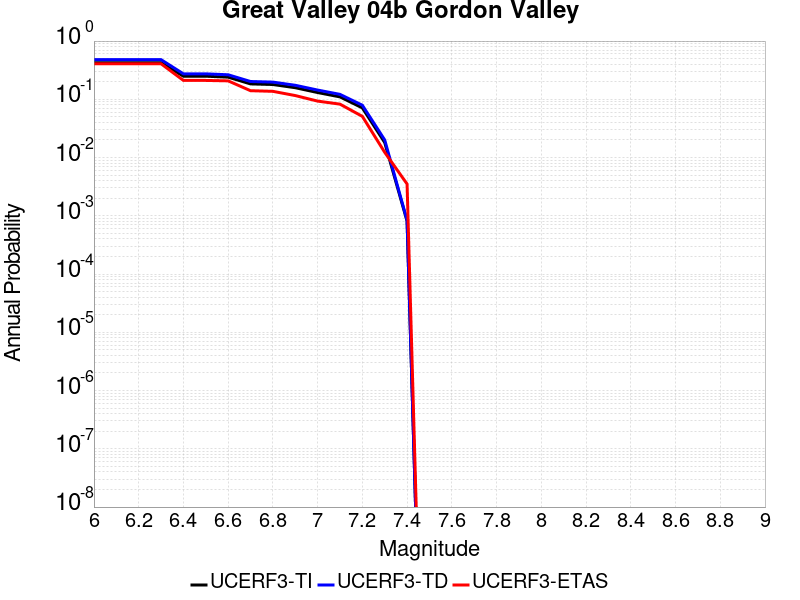

Values plotted in this chart, from the file beside it:
Magnitude, UCERF3-TI Prob, UCERF3-TD Prob, UCERF3-ETAS Prob
6.0, 0.4246, 0.4797, 0.4077
6.1, 0.4246, 0.4797, 0.4077
6.2, 0.4246, 0.4797, 0.4077
6.3, 0.4246, 0.4797, 0.4077
6.4, 0.2492, 0.2737, 0.2109
6.5, 0.2492, 0.2737, 0.2109
6.6, 0.24, 0.2638, 0.2074
6.7, 0.1839, 0.2021, 0.1406
6.8, 0.1795, 0.1974, 0.1371
6.9, 0.1583, 0.1742, 0.116
7.0, 0.1307, 0.1442, 0.09315
7.1, 0.11, 0.1216, 0.0826
7.2, 0.07125, 0.07916, 0.05097
7.3, 0.01812, 0.02007, 0.0123
7.4, 8.116137E-4, 8.3499384E-4, 0.003515
